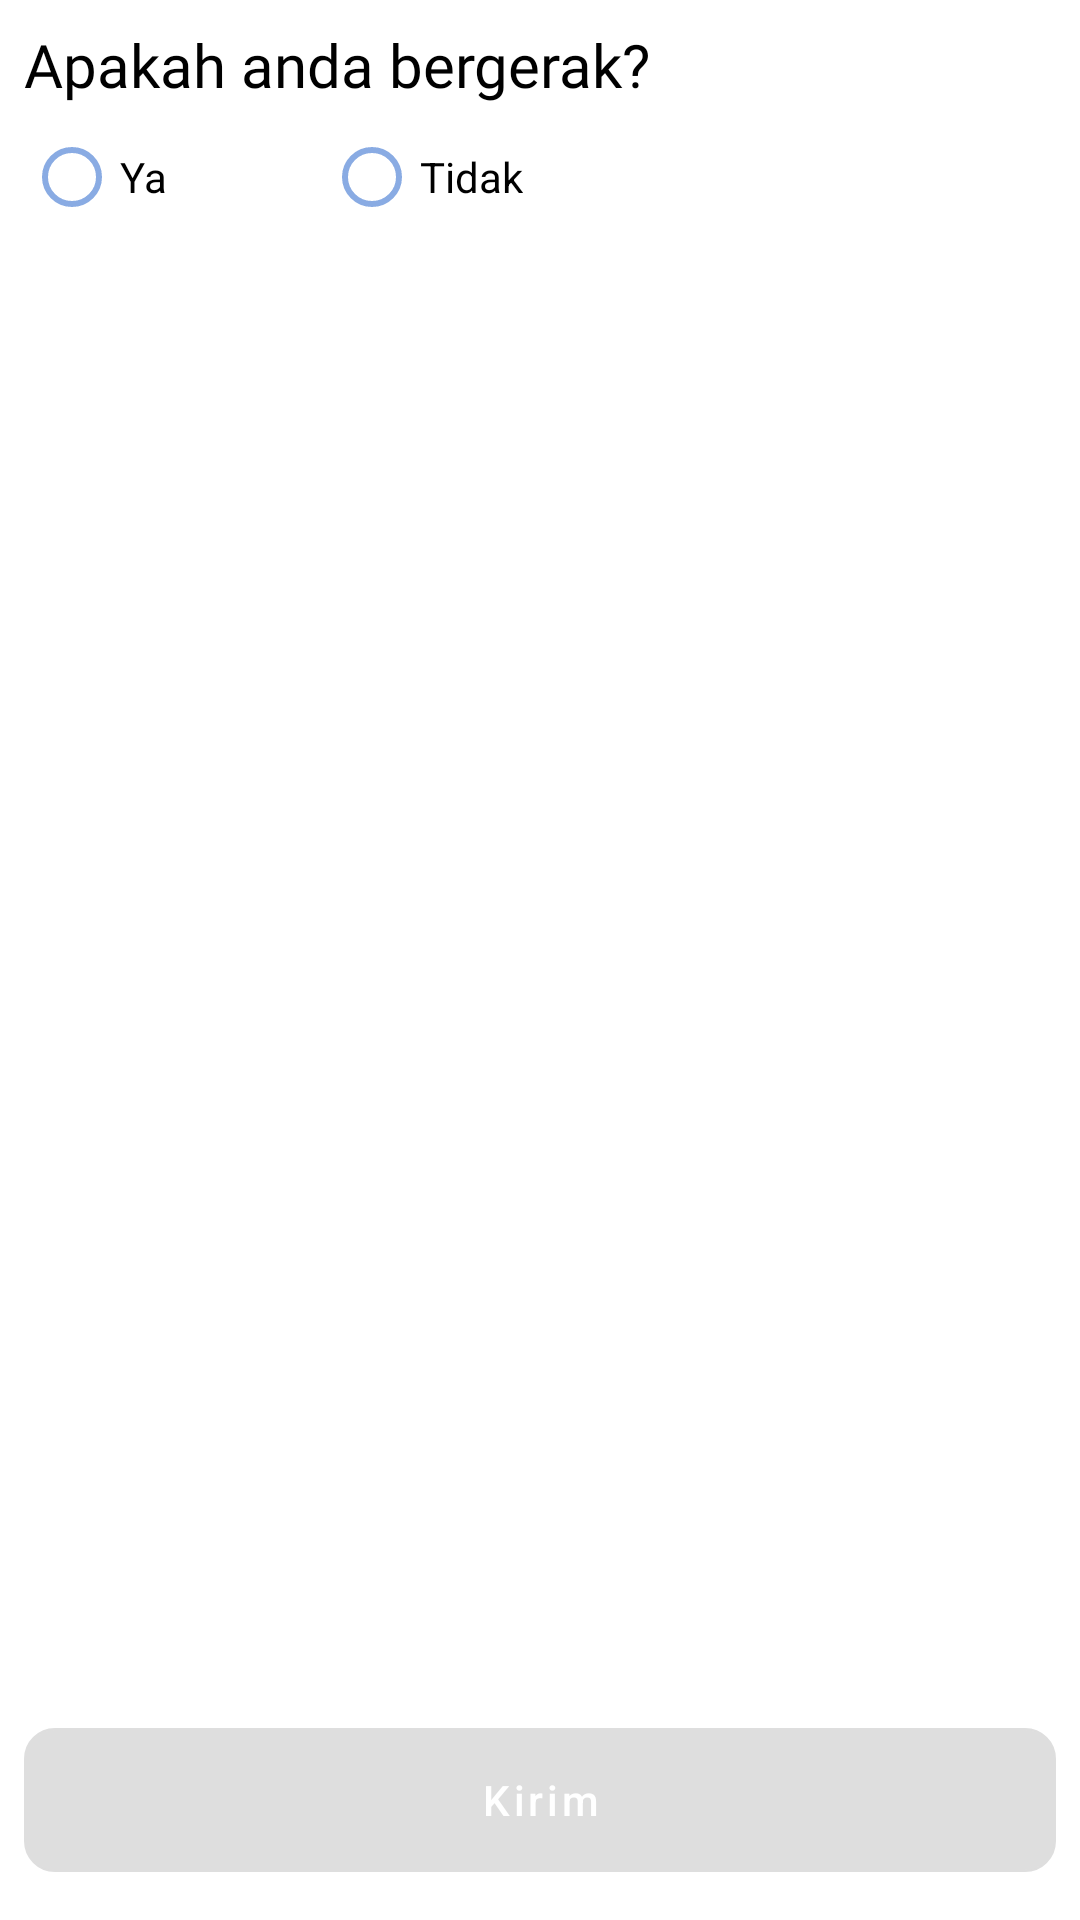

This screen was rendered from an Android layout file. Write that file and the resources it references.
<!-- AndroidManifest.xml: application theme Theme.HeartRateMonitoringApp -->
<!-- res/layout/layout_form_questionnaire.xml -->
<?xml version="1.0" encoding="utf-8"?>
<androidx.constraintlayout.widget.ConstraintLayout xmlns:android="http://schemas.android.com/apk/res/android"
    xmlns:app="http://schemas.android.com/apk/res-auto"
    xmlns:tools="http://schemas.android.com/tools"
    android:layout_width="match_parent"
    android:layout_height="match_parent">

    <TextView
        android:id="@+id/tv_questionnaire_movement"
        style="@style/TextMedium"
        android:layout_width="match_parent"
        android:layout_height="wrap_content"
        android:layout_marginStart="8dp"
        android:layout_marginTop="8dp"
        android:layout_marginEnd="8dp"
        android:layout_marginBottom="?actionBarSize"
        android:text="@string/make_movement_question"
        android:textSize="20sp"
        app:layout_constraintEnd_toEndOf="parent"
        app:layout_constraintStart_toStartOf="parent"
        app:layout_constraintTop_toTopOf="parent" />

    <RadioGroup
        android:id="@+id/rg_movement"
        android:layout_width="match_parent"
        android:layout_height="wrap_content"
        android:layout_marginStart="8dp"
        android:layout_marginEnd="8dp"
        android:orientation="horizontal"
        app:layout_constraintEnd_toEndOf="parent"
        app:layout_constraintStart_toStartOf="parent"
        app:layout_constraintTop_toBottomOf="@+id/tv_questionnaire_movement">

        <RadioButton
            android:id="@+id/rb_movement_yes"
            android:layout_width="100dp"
            android:layout_height="match_parent"
            android:buttonTint="@color/primary_dark_color"
            android:text="@string/yes" />

        <RadioButton
            android:id="@+id/rb_movement_no"
            android:layout_width="wrap_content"
            android:layout_height="match_parent"
            android:buttonTint="@color/primary_dark_color"
            android:text="@string/no" />
    </RadioGroup>

    <com.google.android.material.button.MaterialButton
        android:id="@+id/btn_send"
        android:layout_width="0dp"
        android:layout_height="wrap_content"
        android:layout_marginStart="8dp"
        android:layout_marginEnd="8dp"
        android:layout_marginBottom="16dp"
        android:background="@drawable/bg_button"
        android:text="@string/send"
        android:textAllCaps="false"
        android:textColor="@color/white"
        android:enabled="false"
        app:backgroundTint="@null"
        app:layout_constraintBottom_toBottomOf="parent"
        app:layout_constraintEnd_toEndOf="parent"
        app:layout_constraintStart_toStartOf="parent" />

</androidx.constraintlayout.widget.ConstraintLayout>
<!-- resources referenced by this layout -->
<resources>
  <color name="primary_dark_color">#89abe3</color>
  <color name="white">#FFFFFFFF</color>
  <!-- drawable bg_button (drawable) -->
  <?xml version="1.0" encoding="utf-8"?>
  <selector xmlns:android="http://schemas.android.com/apk/res/android">
      <item android:state_enabled="true">
          <ripple android:color="@color/dark_grey">
              <item android:id="@android:id/mask">
                  <shape android:shape="rectangle">
                      <solid android:color="@color/dark_grey" />
                      <corners android:radius="10dp" />
                  </shape>
              </item>
              <item android:id="@android:id/background">
                  <shape android:shape="rectangle">
                      <solid android:color="@color/primary_color" />
                      <corners android:radius="10dp" />
                      <stroke android:width="0.5dp"
                          android:color="@color/primary_dark_color"
                          />
                  </shape>
              </item>
          </ripple>
      </item>
      <item android:state_enabled="false">
          <shape android:shape="rectangle">
              <solid android:color="@color/light_grey" />
              <corners android:radius="10dp" />
              <stroke android:width="0.5dp"
                  android:color="@color/light_grey"
                  />
          </shape>
      </item>
  </selector>
  <string name="make_movement_question">Apakah anda bergerak?</string>
  <string name="no">Tidak</string>
  <string name="send">Kirim</string>
  <string name="yes">Ya</string>
  <style name="TextMedium">
          <item name="android:fontFamily">@font/poppins_medium</item>
          <item name="android:textColor">@color/primary_text_color</item>
          <item name="android:textSize">14sp</item>
      </style>
  <style name="Theme.HeartRateMonitoringApp" parent="Theme.MaterialComponents.Light.NoActionBar">
          
          <item name="colorPrimary">@color/primary_color</item>
          <item name="colorPrimaryVariant">@color/primary_dark_color</item>
          <item name="colorOnPrimary">@color/primary_text_color</item>
          
          <item name="colorSecondary">@color/secondary_color</item>
          <item name="colorSecondaryVariant">@color/secondary_dark_color</item>
          <item name="colorOnSecondary">@color/secondary_text_color</item>
          
          <item name="android:statusBarColor">@color/white_grey</item>
          
          <item name="android:forceDarkAllowed" tools:targetApi="q">false</item>
      </style>
  <color name="dark_grey">#AAAAAA</color>
  <color name="primary_color">#587cb1</color>
  <color name="light_grey">#DEDEDE</color>
  <color name="primary_text_color">#000000</color>
  <color name="secondary_color">#fcf6f5</color>
  <color name="secondary_dark_color">#c9c3c2</color>
  <color name="secondary_text_color">#000000</color>
  <color name="white_grey">#F2F3F5</color>
</resources>
